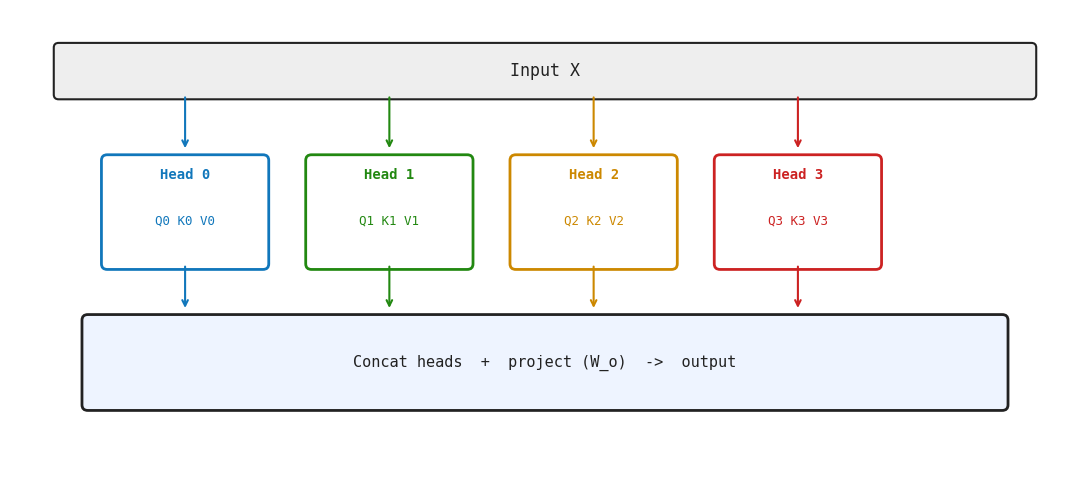

Python code for this plot: (Note: this script raises an exception after producing the figure.)
import matplotlib.pyplot as plt
import matplotlib.patches as mpatches

DARK='#222222'; MONO='monospace'
HEAD_COLORS = ['#1177BB', '#228811', '#CC8800', '#CC2222']

def mha():
    fig, ax = plt.subplots(figsize=(11, 5), facecolor='white')
    ax.set_facecolor('white'); ax.axis('off')
    ax.set_xlim(0, 11); ax.set_ylim(0, 5)

    r = mpatches.FancyBboxPatch((0.5, 4.1), 10, 0.5,
        boxstyle='round,pad=0.05', lw=1.5, ec=DARK, fc='#EEEEEE')
    ax.add_patch(r)
    ax.text(5.5, 4.35, 'Input X', ha='center', va='center',
            fontsize=12, fontfamily=MONO, color=DARK)

    H = 4
    box_w = 1.6; gap = 0.5; start_x = 1.0
    for h in range(H):
        col = HEAD_COLORS[h]
        cx = start_x + h*(box_w + gap)
        ax.annotate('', xy=(cx+box_w/2, 3.5), xytext=(cx+box_w/2, 4.1),
            arrowprops=dict(arrowstyle='->', color=col, lw=1.5))
        r = mpatches.FancyBboxPatch((cx, 2.3), box_w, 1.1,
            boxstyle='round,pad=0.06', lw=2, ec=col, fc='white')
        ax.add_patch(r)
        ax.text(cx+box_w/2, 3.25, f'Head {h}', ha='center', va='center',
                fontsize=10, fontfamily=MONO, color=col, fontweight='bold')
        ax.text(cx+box_w/2, 2.75, f'Q{h} K{h} V{h}', ha='center', va='center',
                fontsize=9, fontfamily=MONO, color=col)
        ax.annotate('', xy=(cx+box_w/2, 1.8), xytext=(cx+box_w/2, 2.3),
            arrowprops=dict(arrowstyle='->', color=col, lw=1.5))

    r = mpatches.FancyBboxPatch((0.8, 0.8), 9.4, 0.9,
        boxstyle='round,pad=0.06', lw=2, ec=DARK, fc='#EEF4FF')
    ax.add_patch(r)
    ax.text(5.5, 1.25, 'Concat heads  +  project (W_o)  ->  output',
            ha='center', va='center', fontsize=11, fontfamily=MONO, color=DARK)

    plt.tight_layout()
    plt.savefig('images/ch08_mha.png', dpi=150,
                bbox_inches='tight', facecolor='white')
    plt.close()

if __name__ == '__main__':
    mha()
    print('ch05 done')
